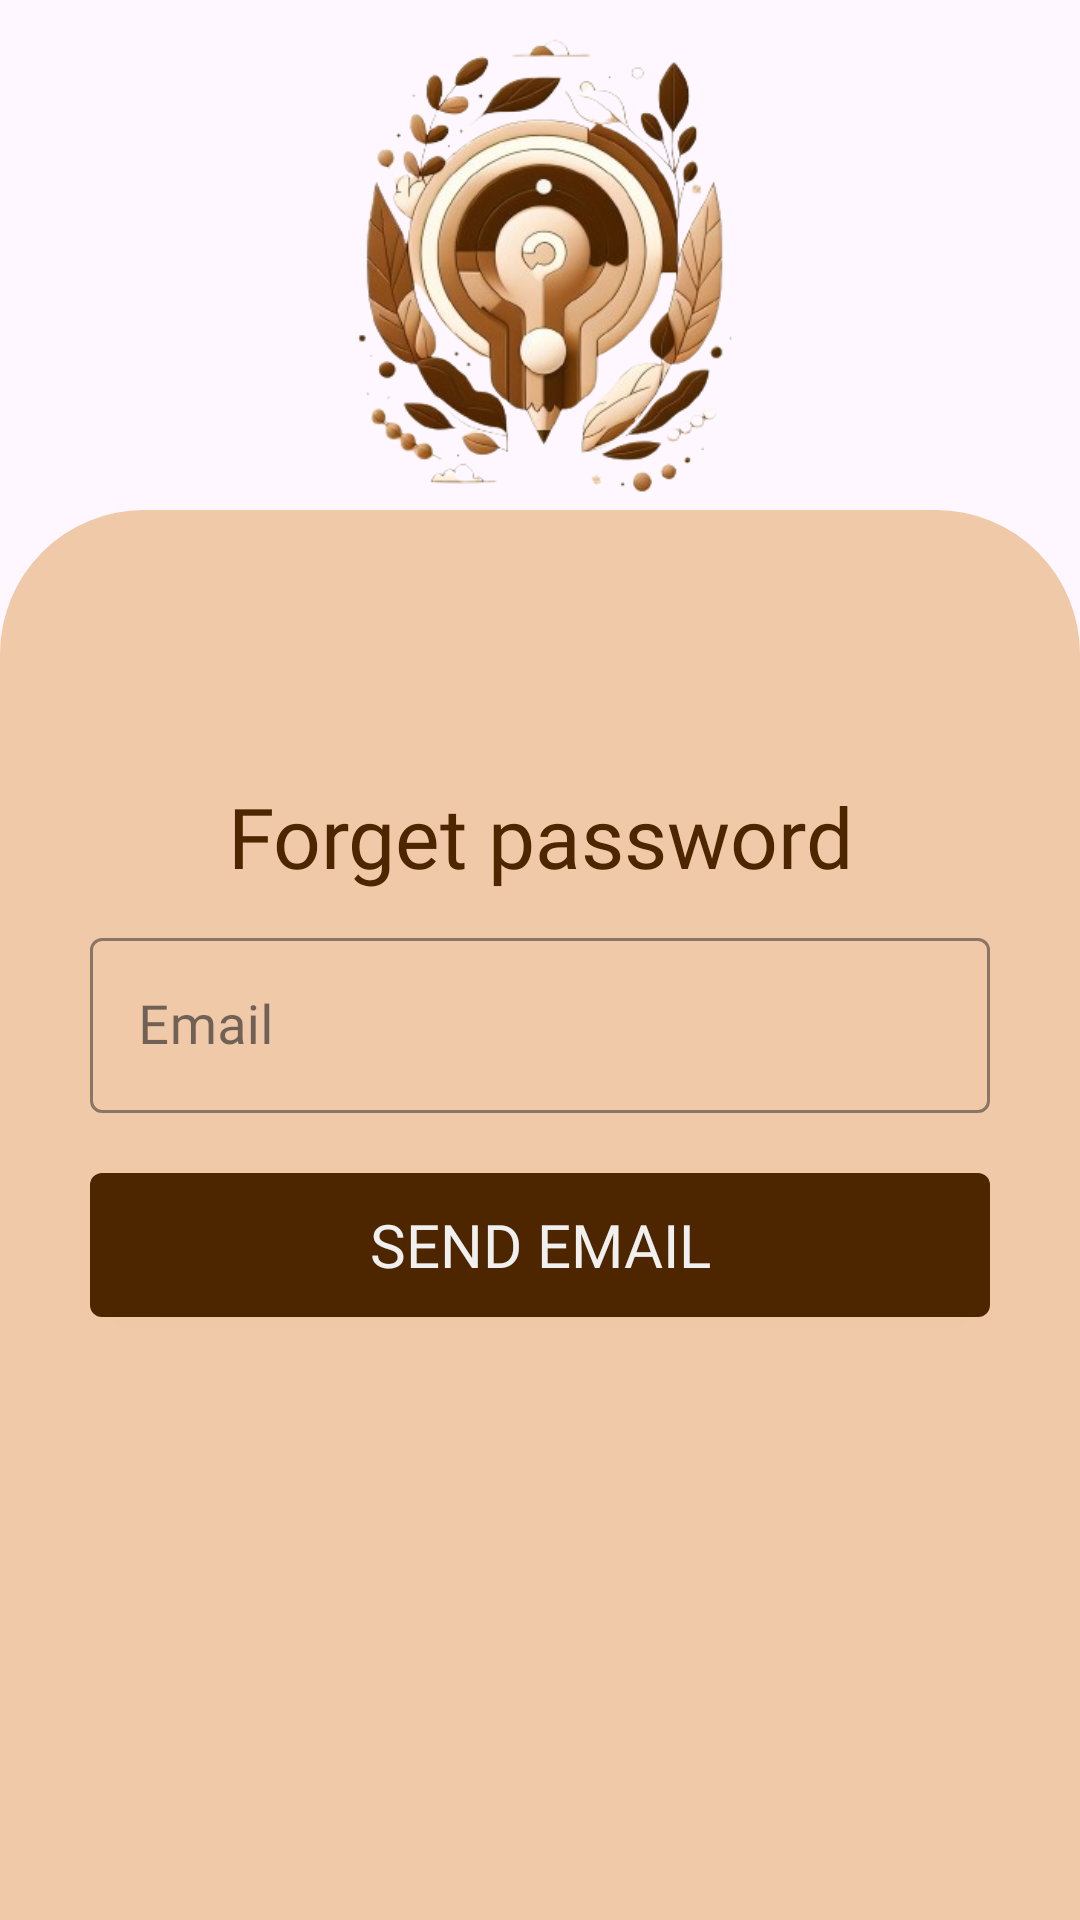

Reconstruct the res/layout file that produces this screen, plus the resources it refers to.
<!-- AndroidManifest.xml: application theme Theme.QuizWiz -->
<!-- res/layout/activity_forgot_password.xml -->
<?xml version="1.0" encoding="utf-8"?>
<androidx.constraintlayout.widget.ConstraintLayout xmlns:android="http://schemas.android.com/apk/res/android"
    xmlns:app="http://schemas.android.com/apk/res-auto"
    xmlns:tools="http://schemas.android.com/tools"
    android:layout_width="match_parent"
    android:layout_height="match_parent"
    tools:context=".auth.ForgotPassword">

    <ImageView
        android:id="@+id/imageView2"
        android:layout_width="match_parent"
        android:layout_height="200dp"
        android:contentDescription="@null"
        android:scaleType="fitCenter"
        app:layout_constraintEnd_toEndOf="parent"
        app:layout_constraintStart_toStartOf="parent"
        app:layout_constraintTop_toTopOf="parent"
        app:srcCompat="@drawable/splash_icon" />

    <LinearLayout
        android:layout_width="match_parent"
        android:layout_height="match_parent"
        android:layout_marginTop="170dp"
        android:background="@drawable/login_shape"
        android:gravity="center_horizontal"
        android:orientation="vertical"
        android:paddingTop="70dp"
        app:layout_constraintBottom_toBottomOf="parent"
        app:layout_constraintEnd_toEndOf="parent"
        app:layout_constraintStart_toStartOf="parent"
        app:layout_constraintTop_toTopOf="parent">

        <TextView
            android:layout_width="300dp"
            android:layout_height="wrap_content"
            android:layout_marginTop="20dp"
            android:fontFamily="@font/nunito_sans_bold"
            android:text="@string/forgot_password_title"
            android:textAlignment="center"
            android:textColor="@color/dark_brown"
            android:textSize="28sp" />

        <com.google.android.material.textfield.TextInputLayout
            android:id="@+id/forgot_mail_til"
            style="@style/Widget.MaterialComponents.TextInputLayout.OutlinedBox"
            android:layout_width="300dp"
            android:layout_height="wrap_content"
            android:layout_marginTop="10dp"
            app:boxStrokeColor="@color/dark_brown"
            app:hintTextColor="@color/dark_brown"
            app:startIconDrawable="@drawable/round_email_24"
            app:startIconTint="@color/dark_brown">

            <com.google.android.material.textfield.TextInputEditText
                android:id="@+id/forgot_mail_et"
                android:layout_width="match_parent"
                android:layout_height="wrap_content"
                android:fontFamily="@font/nunito_sans_regular"
                android:hint="@string/email"
                android:inputType="textEmailAddress"
                android:textColor="@color/dark_brown"
                android:textColorHint="@color/dark_brown"
                android:textCursorDrawable="@null"
                android:textSize="18sp" />
        </com.google.android.material.textfield.TextInputLayout>


        <Button
            android:id="@+id/forget_button"
            android:layout_width="300dp"
            android:layout_height="wrap_content"
            android:layout_marginTop="20dp"
            android:background="@drawable/btn_background"
            android:fontFamily="@font/nunito_sans_semi_bold"
            android:foreground="?attr/selectableItemBackground"
            android:text="@string/send_email"
            android:textColor="@color/white"
            android:textSize="20sp"
            app:backgroundTint="@null" />

    </LinearLayout>
</androidx.constraintlayout.widget.ConstraintLayout>
<!-- resources referenced by this layout -->
<resources>
  <color name="dark_brown">#4D2600</color>
  <color name="white">#F0F0F0</color>
  <!-- drawable btn_background (drawable) -->
  <?xml version="1.0" encoding="utf-8"?>
  <shape xmlns:android="http://schemas.android.com/apk/res/android"
      android:shape="rectangle">
      <solid android:color="@color/dark_brown" />
      <corners android:radius="4dp" />
  
  </shape>
  <!-- drawable login_shape (drawable) -->
  <?xml version="1.0" encoding="utf-8"?>
  <shape xmlns:android="http://schemas.android.com/apk/res/android">
      <solid android:color="@color/light_brown" />
      <corners
          android:topRightRadius="48dp"
          android:topLeftRadius="48dp" />
  </shape>
  <!-- drawable splash_icon: png bitmap (drawable, 120592 bytes) -->
  <string name="email">Email</string>
  <string name="forgot_password_title">Forget password</string>
  <string name="send_email">Send email</string>
  <style name="Theme.QuizWiz" parent="Base.Theme.QuizWiz" />
  <color name="light_brown">#F0C9A8</color>
  <style name="Base.Theme.QuizWiz" parent="Theme.Material3.DayNight.NoActionBar">
          <item name="colorPrimary">@color/light_brown</item>
          <item name="colorPrimaryDark">@color/dark_brown</item>
      </style>
</resources>
